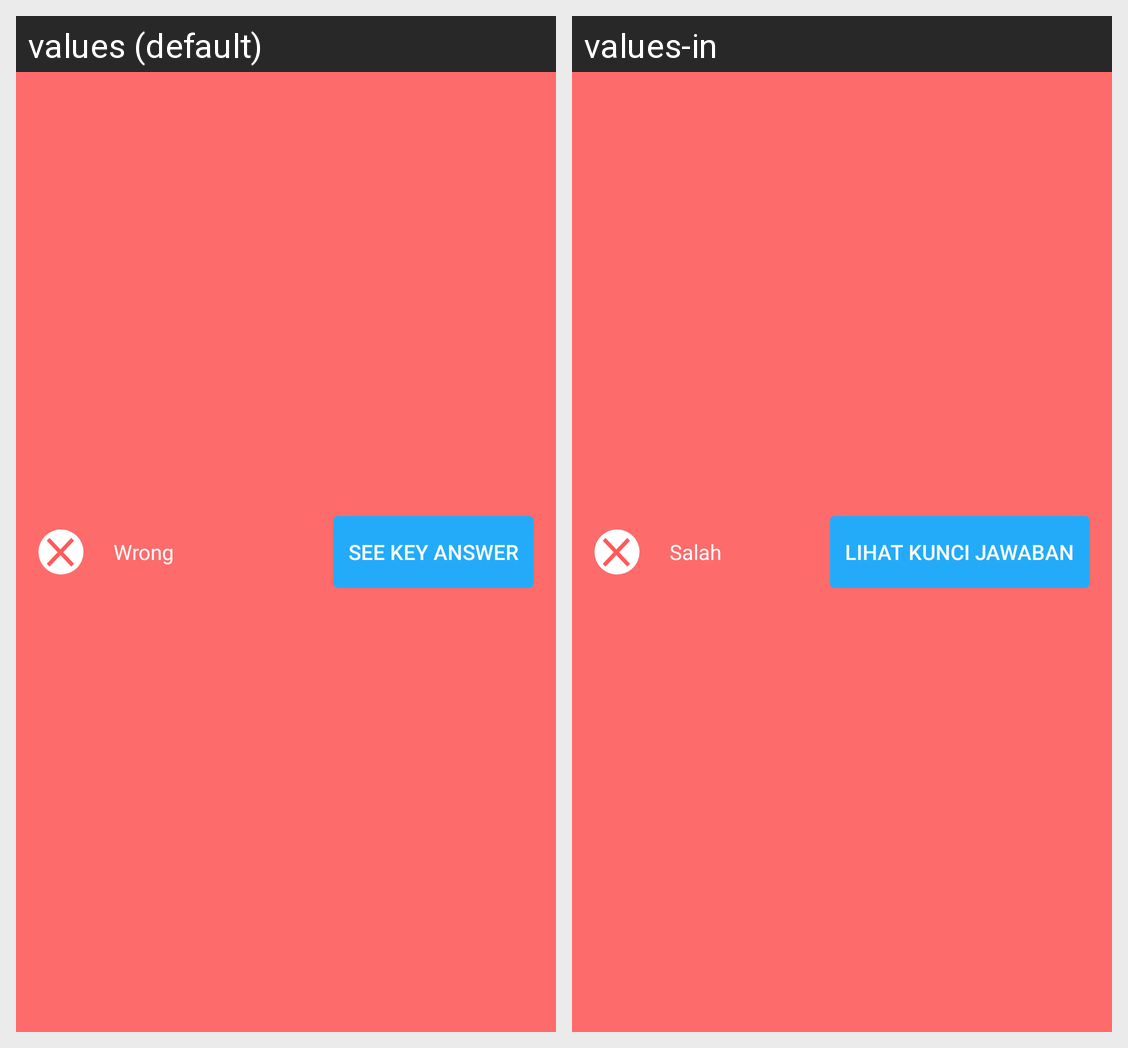

Locale-by-locale string values for the Android screen shown in this grid:
Android screen res/layout/layout_case_wrong_message_see_key_answer.xml rendered under 2 locales, left to right: values (default), values-in. Device: Nexus 5 (rendered at 1080×1920; each locale shown at half size, 540×960, under a caption strip naming it); theme AppTheme.
Strings drawn on this screen, with the default value and each locale's value (text and hints the layout hard-codes, and strings that could not be matched under every locale, appear in the picture but are not listed):

case_wrong
  values: Wrong
  values-in: Salah

case_key_answer
  values: See Key Answer
  values-in: Lihat Kunci Jawaban
